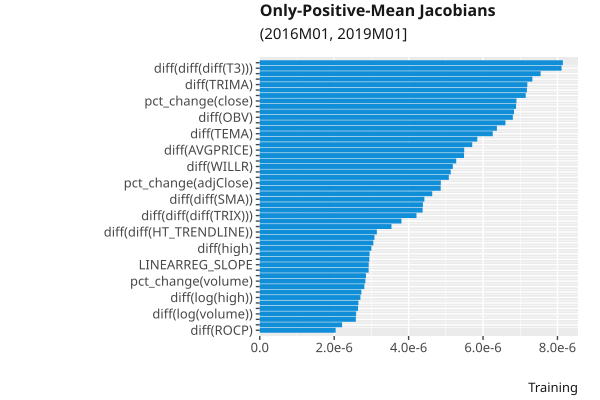

Source data for this figure (header and first rows):
, index, variable, value
47, 47, diff(ROCP), 2.0384648e-06
28, 28, diff(DEMA), 2.2122572e-06
21, 21, APO, 2.5815107e-06
19, 19, diff(log(volume)), 2.5894499e-06
27, 27, VAR, 2.640416e-06
13, 13, diff(vwap), 2.650745e-06
15, 15, diff(log(high)), 2.7048884e-06
12, 12, diff(volume), 2.7297704e-06
34, 34, diff(WMA), 2.8099614e-06
5, 5, pct_change(volume), 2.8381353e-06
18, 18, diff(log(adjClose)), 2.8531988e-06
46, 46, diff(ROC), 2.9252922e-06
25, 25, LINEARREG_SLOPE, 2.9281182e-06
48, 48, diff(ROCR), 2.9441285e-06
45, 45, diff(PLUS_DM), 2.9510413e-06
8, 8, diff(high), 2.9993562e-06
38, 38, diff(CMO), 3.051503e-06
30, 30, diff(KAMA), 3.0822318e-06
66, 66, diff(diff(HT_TRENDLINE)), 3.1466998e-06
10, 10, diff(close), 3.5393036e-06
68, 68, diff(diff(ADX)), 3.8074318e-06
71, 71, diff(diff(diff(TRIX))), 4.212019e-06
42, 42, diff(MINUS_DM), 4.3757213e-06
49, 49, diff(RSI), 4.385093e-06
67, 67, diff(diff(SMA)), 4.4231647e-06
1, 1, pct_change(high), 4.634819e-06
62, 62, diff(TRANGE), 4.8623e-06
4, 4, pct_change(adjClose), 4.8658767e-06
26, 26, STDDEV, 5.080758e-06
14, 14, diff(log(open)), 5.1321017e-06
51, 51, diff(WILLR), 5.1884326e-06
24, 24, CORREL, 5.2795376e-06
11, 11, diff(adjClose), 5.489035e-06
52, 52, diff(AVGPRICE), 5.4944235e-06
44, 44, diff(PLUS_DI), 5.709717e-06
36, 36, diff(HT_DCPHASE), 5.846434e-06
32, 32, diff(TEMA), 6.2608824e-06
54, 54, diff(TYPPRICE), 6.3728676e-06
57, 57, diff(LINEARREG), 6.602345e-06
65, 65, diff(OBV), 6.8009094e-06
69, 69, diff(diff(ADXR)), 6.8334757e-06
59, 59, diff(LINEARREG_INTERCEPT), 6.887892e-06
3, 3, pct_change(close), 6.897807e-06
23, 23, PPO, 7.1473314e-06
2, 2, pct_change(low), 7.1795334e-06
33, 33, diff(TRIMA), 7.191018e-06
17, 17, diff(log(close)), 7.325287e-06
56, 56, diff(BETA), 7.547702e-06
70, 70, diff(diff(diff(T3))), 8.110647e-06
58, 58, diff(LINEARREG_ANGLE), 8.144541e-06
29, 29, diff(EMA), 8.334225e-06
0, 0, pct_change(open), 8.468242e-06
53, 53, diff(MEDPRICE), 8.778576e-06
43, 43, diff(MOM), 1.0122498e-05
6, 6, pct_change(vwap), 1.0326865e-05
39, 39, diff(DX), 1.03855855e-05
7, 7, diff(open), 1.09007815e-05
40, 40, diff(MFI), 1.1806964e-05
9, 9, diff(low), 1.2018194e-05
55, 55, diff(WCLPRICE), 1.2335765e-05
... 12 more rows
